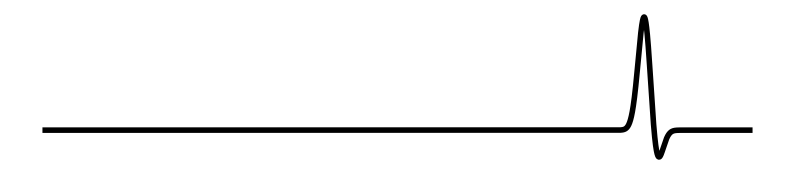

Reproduce this figure in Python.
import numpy as np
import matplotlib.pyplot as plt


def pulse(x, noise=1):
    offset = 1
    if noise != 0: noise = np.random.normal(0, 0.02, 1)
    offset = offset + noise
    pulse = np.sin(x + offset) ** 99 * np.sin(x + offset + 1.5) * 8
    pulse[x > 2] = 0
    pulse[x < -2] = 0
    if noise != 0: noise = np.random.normal(0, 0.02, len(pulse))
    return pulse + noise


if __name__ == "__main__":
    x = np.linspace(-8, 2, 10000)
    fig = plt.gcf()
    fig.set_size_inches(10,2)
    plt.plot(x, pulse(x, 0), lw=4, color="black")
    plt.axis("off")
    plt.savefig("pulse.pdf")
    plt.show()
